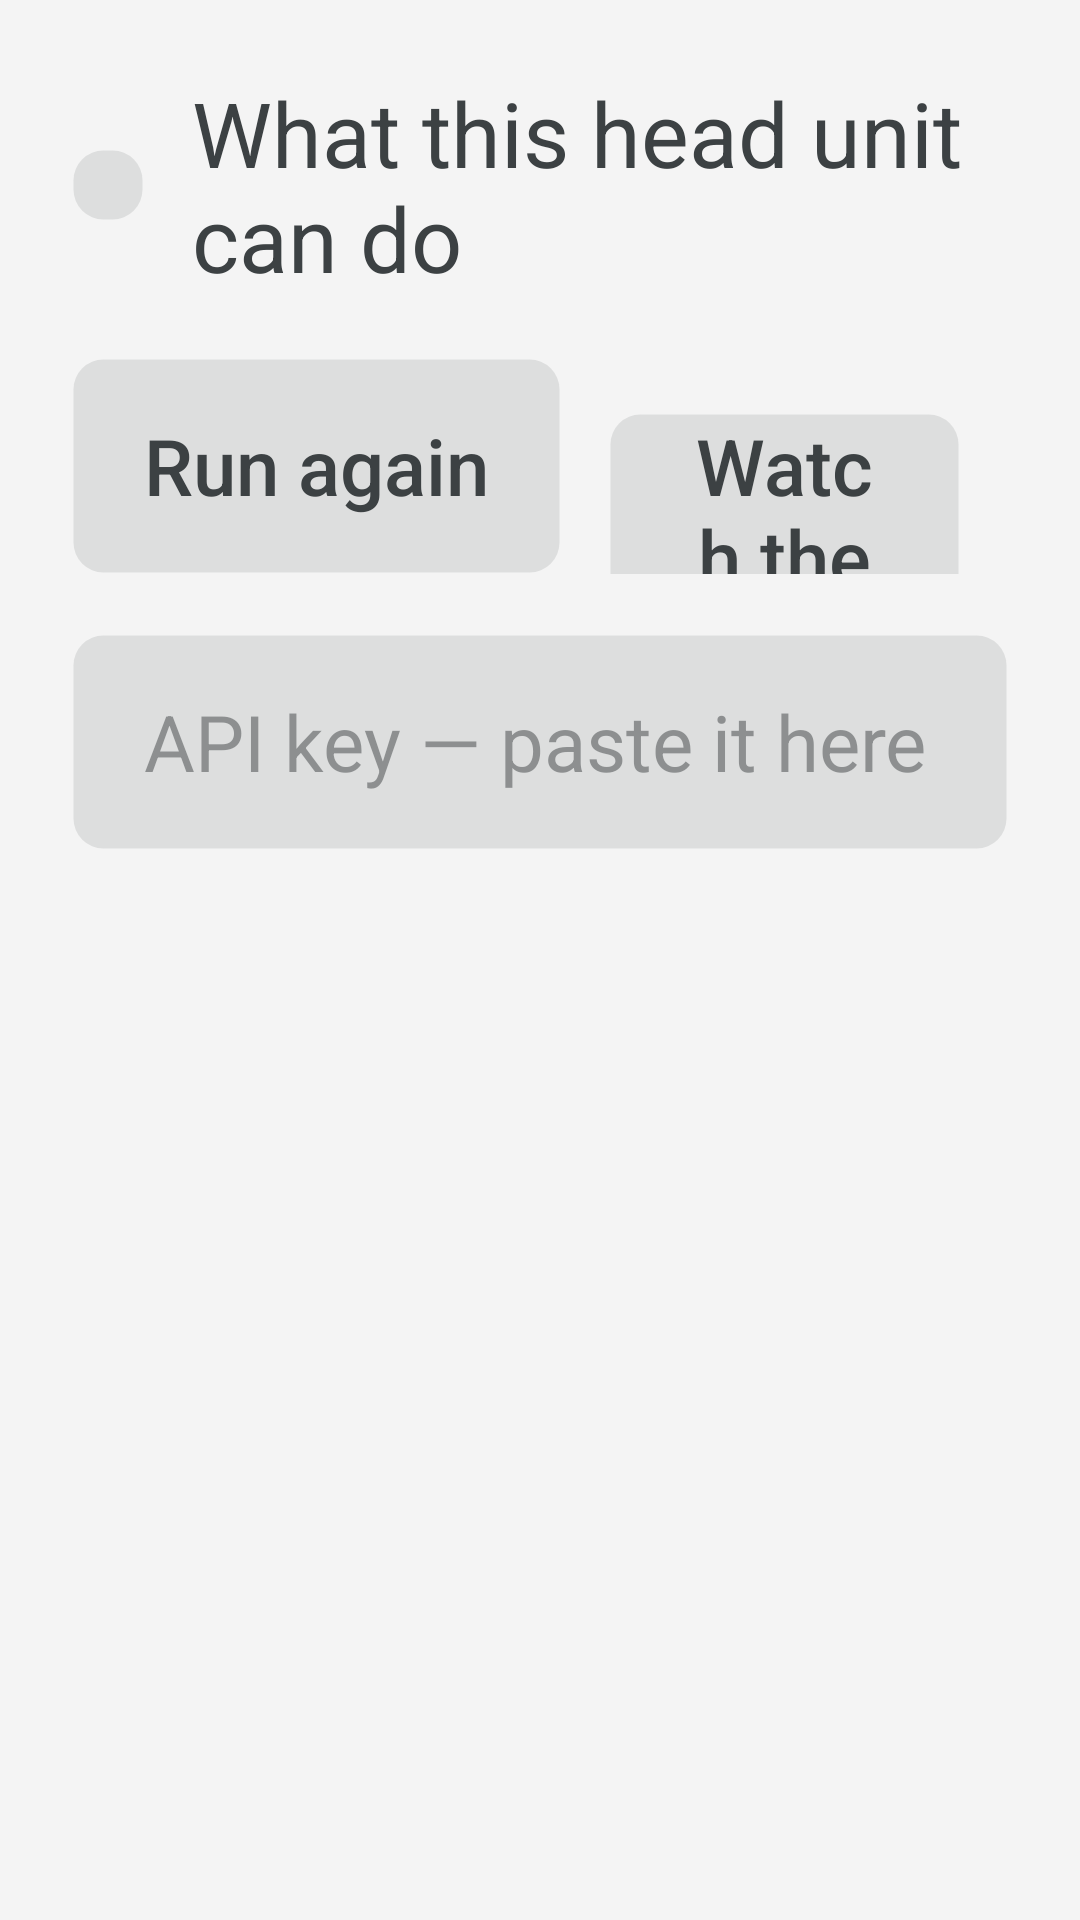

Here is an Android app screen rendered from its layout file. Give the layout XML and the strings, colors and styles it references.
<!-- AndroidManifest.xml: application theme Theme.MG4Assistant -->
<!-- res/layout/activity_probe.xml -->
<?xml version="1.0" encoding="utf-8"?>
<LinearLayout xmlns:android="http://schemas.android.com/apk/res/android"
    android:layout_width="match_parent"
    android:layout_height="match_parent"
    android:orientation="vertical"
    android:background="@color/chrome_background"
    android:padding="@dimen/screen_padding">

    
    <LinearLayout
        android:layout_width="match_parent"
        android:layout_height="wrap_content"
        android:gravity="center_vertical"
        android:orientation="horizontal">

        <ImageView
            android:id="@+id/button_back"
            android:layout_width="wrap_content"
            android:layout_height="wrap_content"
            android:layout_marginEnd="@dimen/button_gap"
            android:background="@drawable/native_button_selector"
            android:clickable="true"
            android:contentDescription="@string/cd_back"
            android:focusable="true"
            android:padding="@dimen/native_button_padding_v"
            android:src="@drawable/ic_back" />

        <TextView
            android:layout_width="0dp"
            android:layout_height="wrap_content"
            android:layout_weight="1"
            android:text="@string/probe_title"
            android:textColor="@color/text_primary"
            android:textSize="@dimen/title_size" />
    </LinearLayout>

    <LinearLayout
        android:layout_width="match_parent"
        android:layout_height="wrap_content"
        android:layout_marginTop="@dimen/report_gap"
        android:orientation="horizontal">

        <Button
            android:id="@+id/button_rerun"
            android:layout_width="wrap_content"
            android:layout_height="@dimen/button_height"
            android:layout_marginEnd="@dimen/button_gap"
            android:background="@drawable/native_button_selector"
            android:paddingStart="@dimen/native_button_padding_h"
            android:paddingEnd="@dimen/native_button_padding_h"
            android:text="@string/action_rerun"
            android:textAllCaps="false"
            android:textColor="@color/text_primary"
            android:textSize="@dimen/button_text_size" />

        <Button
            android:id="@+id/button_wheel_watch"
            android:layout_width="wrap_content"
            android:layout_height="@dimen/button_height"
            android:layout_marginEnd="@dimen/button_gap"
            android:background="@drawable/native_button_selector"
            android:paddingStart="@dimen/native_button_padding_h"
            android:paddingEnd="@dimen/native_button_padding_h"
            android:text="@string/wheel_watch"
            android:textAllCaps="false"
            android:textColor="@color/text_primary"
            android:textSize="@dimen/button_text_size" />

        <Button
            android:id="@+id/button_mic"
            android:layout_width="wrap_content"
            android:layout_height="@dimen/button_height"
            android:layout_marginEnd="@dimen/button_gap"
            android:background="@drawable/native_button_selector"
            android:paddingStart="@dimen/native_button_padding_h"
            android:paddingEnd="@dimen/native_button_padding_h"
            android:text="@string/action_mic"
            android:textAllCaps="false"
            android:textColor="@color/text_primary"
            android:textSize="@dimen/button_text_size" />

        <Button
            android:id="@+id/button_api"
            android:layout_width="wrap_content"
            android:layout_height="@dimen/button_height"
            android:layout_marginEnd="@dimen/button_gap"
            android:background="@drawable/native_button_selector"
            android:paddingStart="@dimen/native_button_padding_h"
            android:paddingEnd="@dimen/native_button_padding_h"
            android:text="@string/action_api"
            android:textAllCaps="false"
            android:textColor="@color/text_primary"
            android:textSize="@dimen/button_text_size" />

        
        <Button
            android:id="@+id/button_car_voice"
            android:layout_width="wrap_content"
            android:layout_height="@dimen/button_height"
            android:layout_marginEnd="@dimen/button_gap"
            android:background="@drawable/native_button_selector"
            android:paddingStart="@dimen/native_button_padding_h"
            android:paddingEnd="@dimen/native_button_padding_h"
            android:text="@string/action_car_voice"
            android:textAllCaps="false"
            android:textColor="@color/text_primary"
            android:textSize="@dimen/button_text_size" />

        
        <Button
            android:id="@+id/button_send"
            android:layout_width="wrap_content"
            android:layout_height="@dimen/button_height"
            android:background="@drawable/native_button_selector"
            android:paddingStart="@dimen/native_button_padding_h"
            android:paddingEnd="@dimen/native_button_padding_h"
            android:text="@string/action_send"
            android:textAllCaps="false"
            android:textColor="@color/text_primary"
            android:textSize="@dimen/button_text_size" />
    </LinearLayout>

    
    <EditText
        android:id="@+id/api_key"
        android:layout_width="match_parent"
        android:layout_height="@dimen/button_height"
        android:layout_marginTop="@dimen/report_gap"
        android:background="@drawable/native_button_selector"
        android:hint="@string/api_key_hint"
        android:importantForAutofill="no"
        android:inputType="textVisiblePassword"
        android:maxLines="1"
        android:paddingStart="@dimen/native_button_padding_h"
        android:paddingEnd="@dimen/native_button_padding_h"
        android:textColor="@color/text_primary"
        android:textColorHint="@color/text_secondary"
        android:textSize="@dimen/button_text_size" />

    <ScrollView
        android:layout_width="match_parent"
        android:layout_height="0dp"
        android:layout_weight="1"
        android:layout_marginTop="@dimen/report_gap"
        android:fillViewport="true">

        <TextView
            android:id="@+id/report"
            android:layout_width="match_parent"
            android:layout_height="wrap_content"
            android:paddingBottom="@dimen/report_gap"
            android:textColor="@color/text_primary"
            android:textSize="@dimen/report_text_size" />
    </ScrollView>
</LinearLayout>
<!-- resources referenced by this layout -->
<resources>
  <color name="chrome_background">#f4f4f4</color>
  <color name="text_primary">#3c4143</color>
  <color name="text_secondary">#7f3c4143</color>
  <dimen name="button_gap">16dp</dimen>
  <dimen name="button_height">72dp</dimen>
  <dimen name="button_text_size">26sp</dimen>
  <dimen name="native_button_padding_h">24dp</dimen>
  <dimen name="native_button_padding_v">12dp</dimen>
  <dimen name="report_gap">20dp</dimen>
  <dimen name="report_text_size">24sp</dimen>
  <dimen name="screen_padding">24dp</dimen>
  <dimen name="title_size">30sp</dimen>
  <!-- drawable native_button_selector (drawable) -->
  <?xml version="1.0" encoding="utf-8"?>
  <selector xmlns:android="http://schemas.android.com/apk/res/android">
      <item android:state_pressed="true">
          <shape android:shape="rectangle">
              <solid android:color="@color/button_surface_pressed" />
              <stroke android:width="1dp" android:color="@color/button_border" />
              <corners android:radius="@dimen/native_button_radius" />
          </shape>
      </item>
      <item>
          <shape android:shape="rectangle">
              <solid android:color="@color/button_surface" />
              <stroke android:width="1dp" android:color="@color/button_border" />
              <corners android:radius="@dimen/native_button_radius" />
          </shape>
      </item>
  </selector>
  <string name="action_api">Test API</string>
  <string name="action_car_voice">Test car voice</string>
  <string name="action_mic">Test microphone</string>
  <string name="action_rerun">Run again</string>
  <string name="action_send">Send report</string>
  <string name="api_key_hint">API key — paste it here (sk-… for OpenAI, xai-… for xAI)</string>
  <string name="cd_back">Back</string>
  <string name="probe_title">What this head unit can do</string>
  <string name="wheel_watch">Watch the wheel</string>
  <style name="Theme.MG4Assistant" parent="Theme.AppCompat.DayNight.NoActionBar">
          <item name="android:windowBackground">@color/chrome_background</item>
          <item name="android:statusBarColor">@color/chrome_background</item>
          <item name="android:navigationBarColor">@color/chrome_background</item>
          <item name="colorAccent">@color/accent</item>
      </style>
  <color name="button_surface_pressed">#3d3c4143</color>
  <color name="button_border">#00000000</color>
  <dimen name="native_button_radius">10dp</dimen>
  <color name="button_surface">#1f3c4143</color>
  <color name="accent">#056eff</color>
</resources>
